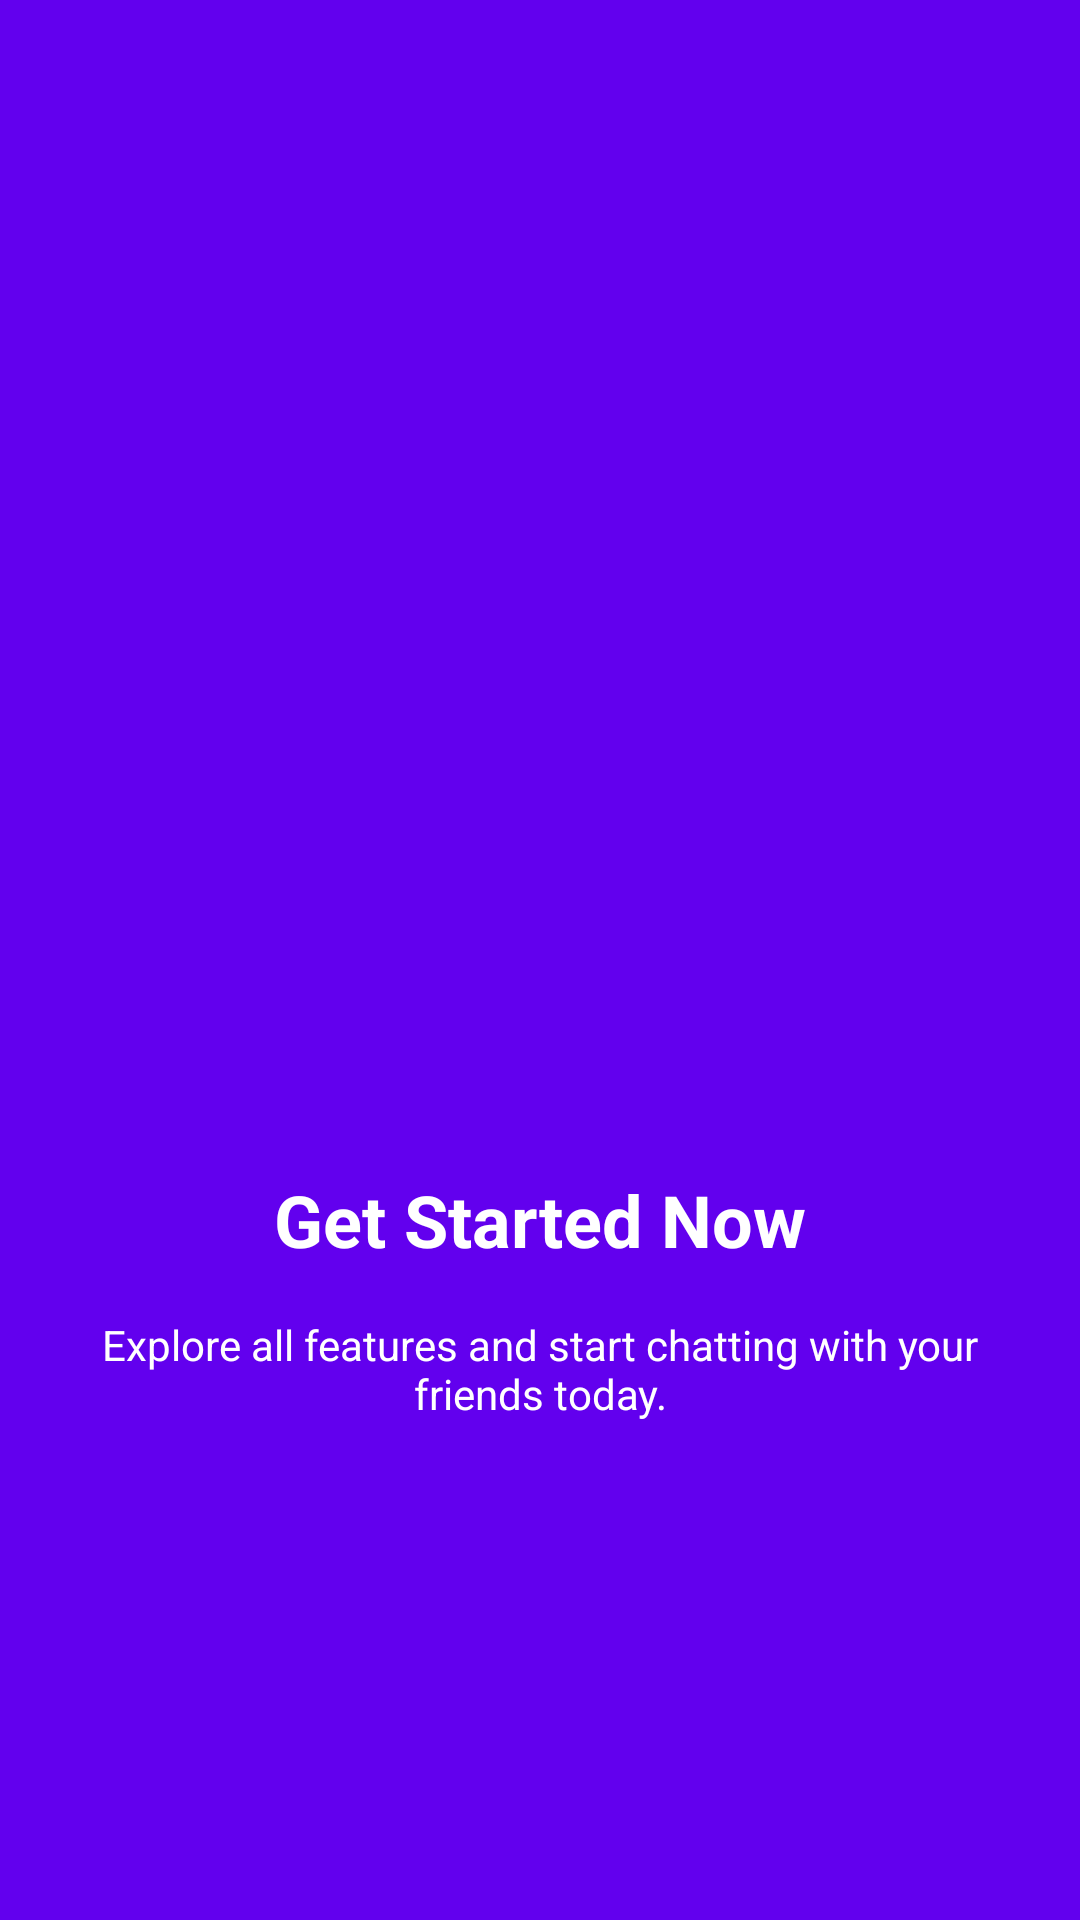

Produce the Android XML layout that renders to this screen, including the resource entries it uses.
<!-- AndroidManifest.xml: application theme Theme.RaseoApps -->
<!-- res/layout/activity_tutorial3_fragment.xml -->
<?xml version="1.0" encoding="utf-8"?>
<androidx.constraintlayout.widget.ConstraintLayout xmlns:android="http://schemas.android.com/apk/res/android"
    xmlns:app="http://schemas.android.com/apk/res-auto"
    android:layout_width="match_parent"
    android:layout_height="match_parent"
    android:background="#FF6200EE">

    <ImageView
        android:id="@+id/imgLogo"
        android:layout_width="200dp"
        android:layout_height="200dp"
        android:src="@drawable/ic_menu_more_24"
        app:layout_constraintBottom_toTopOf="@+id/tvTitle"
        app:layout_constraintEnd_toEndOf="parent"
        app:layout_constraintStart_toStartOf="parent"
        app:layout_constraintTop_toTopOf="parent"
        app:layout_constraintVertical_chainStyle="packed" />

    <TextView
        android:id="@+id/tvTitle"
        android:layout_width="wrap_content"
        android:layout_height="wrap_content"
        android:layout_marginTop="24dp"
        android:text="Get Started Now"
        android:textColor="@color/white"
        android:textSize="24sp"
        android:textStyle="bold"
        app:layout_constraintBottom_toTopOf="@+id/tvDesc"
        app:layout_constraintEnd_toEndOf="parent"
        app:layout_constraintStart_toStartOf="parent"
        app:layout_constraintTop_toBottomOf="@+id/imgLogo" />

    <TextView
        android:id="@+id/tvDesc"
        android:layout_width="0dp"
        android:layout_height="wrap_content"
        android:layout_marginStart="32dp"
        android:layout_marginTop="16dp"
        android:layout_marginEnd="32dp"
        android:gravity="center"
        android:text="Explore all features and start chatting with your friends today."
        android:textColor="@color/white"
        app:layout_constraintBottom_toBottomOf="parent"
        app:layout_constraintEnd_toEndOf="parent"
        app:layout_constraintStart_toStartOf="parent"
        app:layout_constraintTop_toBottomOf="@+id/tvTitle" />

</androidx.constraintlayout.widget.ConstraintLayout>
<!-- resources referenced by this layout -->
<resources>
  <color name="white">#FFFFFFFF</color>
  <style name="Theme.RaseoApps" parent="Base.Theme.RaseoApps" />
  <style name="Base.Theme.RaseoApps" parent="Theme.MaterialComponents.DayNight.NoActionBar">
          
          <item name="colorPrimary">@color/purple_primary</item>
          <item name="colorPrimaryVariant">@color/purple_700</item>
          <item name="colorOnPrimary">@color/white</item>
          
          <item name="colorSecondary">@color/teal_200</item>
          <item name="colorSecondaryVariant">@color/teal_200</item>
          <item name="colorOnSecondary">@color/black</item>
          
          <item name="android:statusBarColor">?attr/colorPrimaryVariant</item>
      </style>
  <color name="purple_primary">#673AB7</color>
  <color name="purple_700">#3700B3</color>
  <color name="teal_200">#03DAC5</color>
  <color name="black">#FF000000</color>
</resources>
